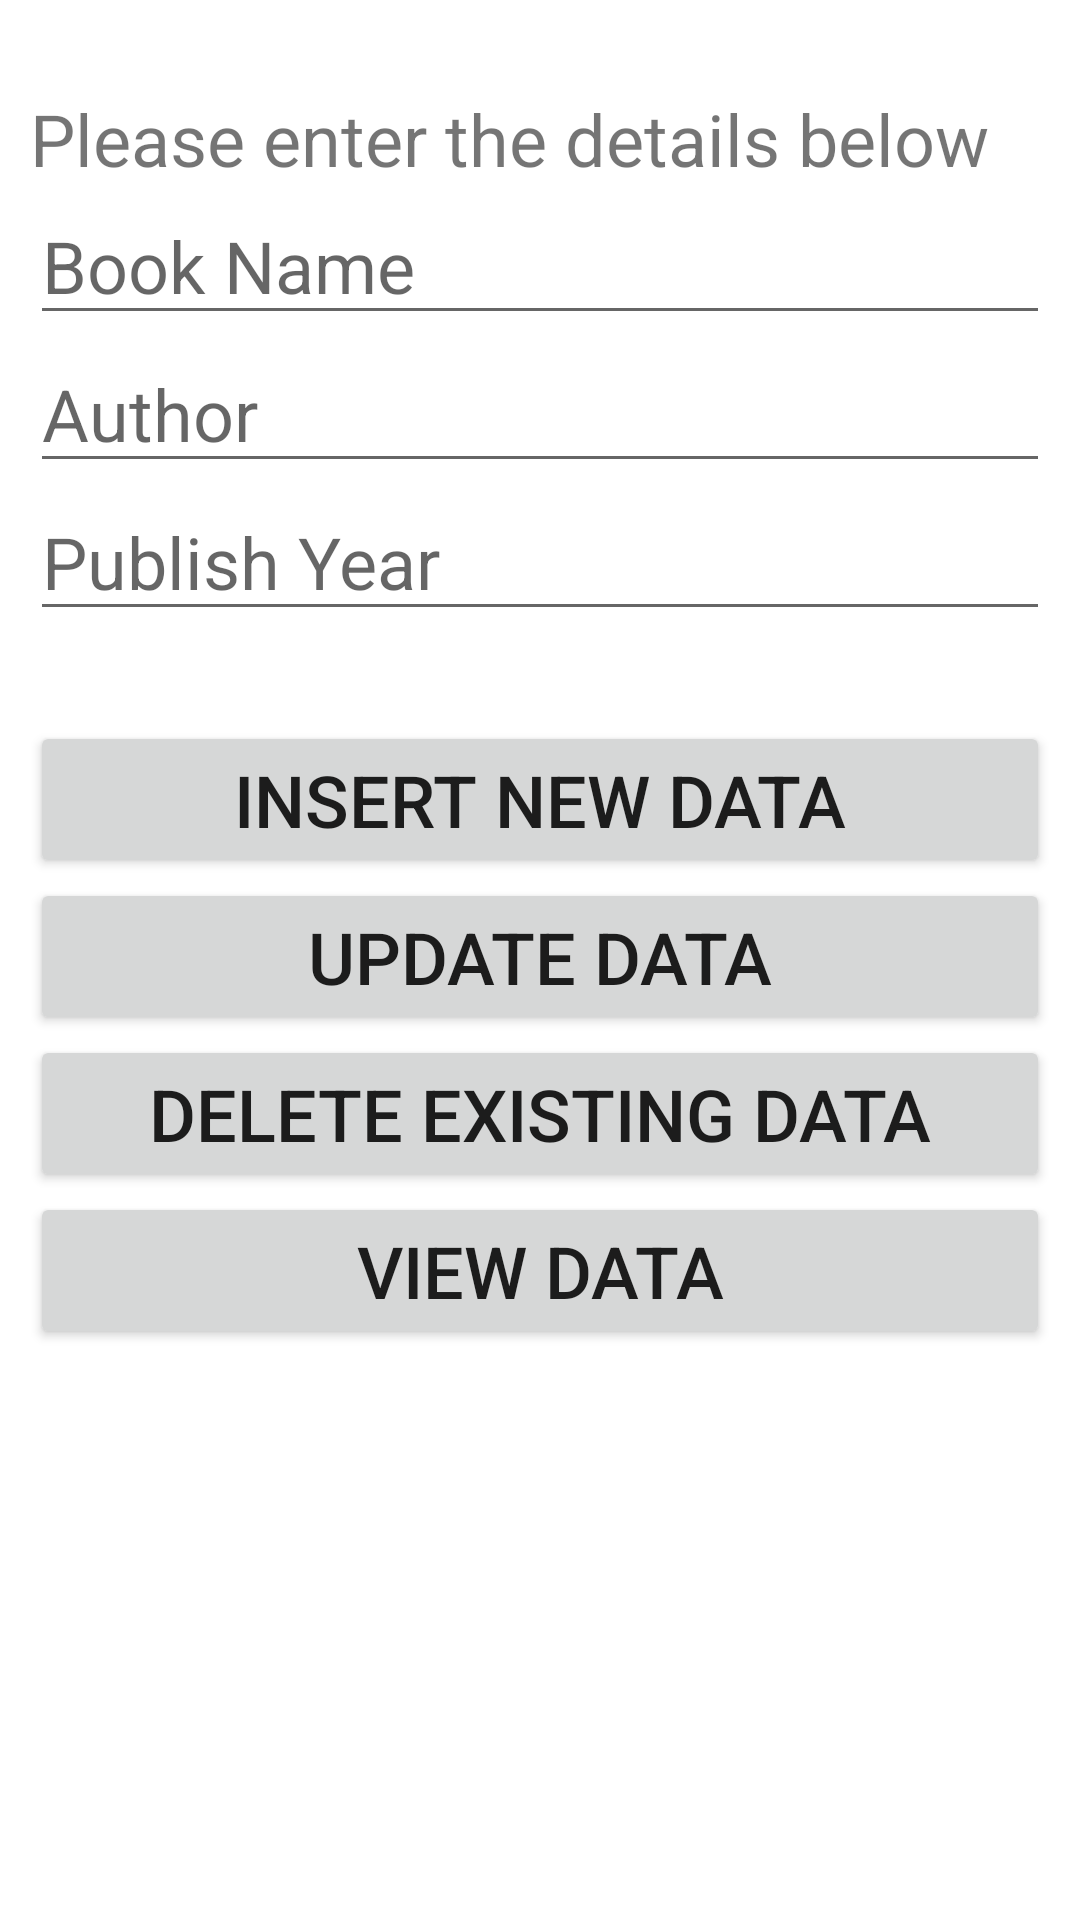

This screen was rendered from an Android layout file. Write that file and the resources it references.
<!-- AndroidManifest.xml: application theme Theme.Application_08 -->
<!-- res/layout/activity_bookdetails.xml -->
<?xml version="1.0" encoding="utf-8"?>

<RelativeLayout xmlns:android="http://schemas.android.com/apk/res/android"
    xmlns:app="http://schemas.android.com/apk/res-auto"
    xmlns:tools="http://schemas.android.com/tools"
    android:layout_width="match_parent"
    android:layout_height="match_parent"
    android:padding="10dp"
    tools:context=".Bookdetails">
    <TextView
        android:id="@+id/texttitle"
        android:layout_width="match_parent"
        android:layout_height="wrap_content"
        android:text="Please enter the details below"
        android:textSize="24dp"
        android:layout_marginTop="20dp"
        />
    <EditText
        android:id="@+id/name"
        android:layout_width="match_parent"
        android:layout_height="wrap_content"
        android:hint="Book Name"
        android:textSize="24dp"
        android:layout_below="@+id/texttitle"
        android:inputType="textPersonName"/>

    <EditText
        android:id="@+id/contact"
        android:layout_width="match_parent"
        android:layout_height="wrap_content"
        android:hint="Author"
        android:textSize="24dp"
        android:layout_below="@+id/name"
        android:inputType="textPersonName"/>
    <EditText
        android:id="@+id/dob"
        android:layout_width="match_parent"
        android:layout_height="wrap_content"
        android:hint="Publish Year"
        android:textSize="24dp"
        android:layout_below="@+id/contact"
        android:inputType="number"/>

    <Button
        android:id="@+id/btnInsert"
        android:layout_width="match_parent"
        android:layout_height="wrap_content"
        android:textSize="24dp"
        android:text="Insert New Data"
        android:layout_marginTop="30dp"
        android:layout_below="@id/dob"/>

    <Button
        android:id="@+id/btnUpdate"
        android:layout_width="match_parent"
        android:layout_height="wrap_content"
        android:textSize="24dp"
        android:text="Update Data"
        android:layout_below="@id/btnInsert"/>
    <Button
        android:id="@+id/btnDelete"
        android:layout_width="match_parent"
        android:layout_height="wrap_content"
        android:textSize="24dp"
        android:text="Delete Existing Data"
        android:layout_below="@id/btnUpdate"/>
    <Button
        android:id="@+id/btnView"
        android:layout_width="match_parent"
        android:layout_height="wrap_content"
        android:textSize="24dp"
        android:text="View Data"
        android:layout_below="@id/btnDelete"/>
</RelativeLayout>
<!-- resources referenced by this layout -->
<resources>
  <style name="Theme.Application_08" parent="Theme.MaterialComponents.DayNight.DarkActionBar">
          
          <item name="colorPrimary">@color/purple_500</item>
          <item name="colorPrimaryVariant">@color/purple_700</item>
          <item name="colorOnPrimary">@color/white</item>
          
          <item name="colorSecondary">@color/teal_200</item>
          <item name="colorSecondaryVariant">@color/teal_700</item>
          <item name="colorOnSecondary">@color/black</item>
          
          <item name="android:statusBarColor" tools:targetApi="l">?attr/colorPrimaryVariant</item>
          
      </style>
  <!-- not gathered from this repository: default colours our renderer supplied (Android Studio template values) -->
  <color name="purple_500">#FF6200EE</color>
  <color name="purple_700">#FF3700B3</color>
  <color name="teal_200">#FF03DAC5</color>
  <color name="teal_700">#FF018786</color>
  <color name="black">#FF000000</color>
  <color name="white">#FFFFFFFF</color>
</resources>
